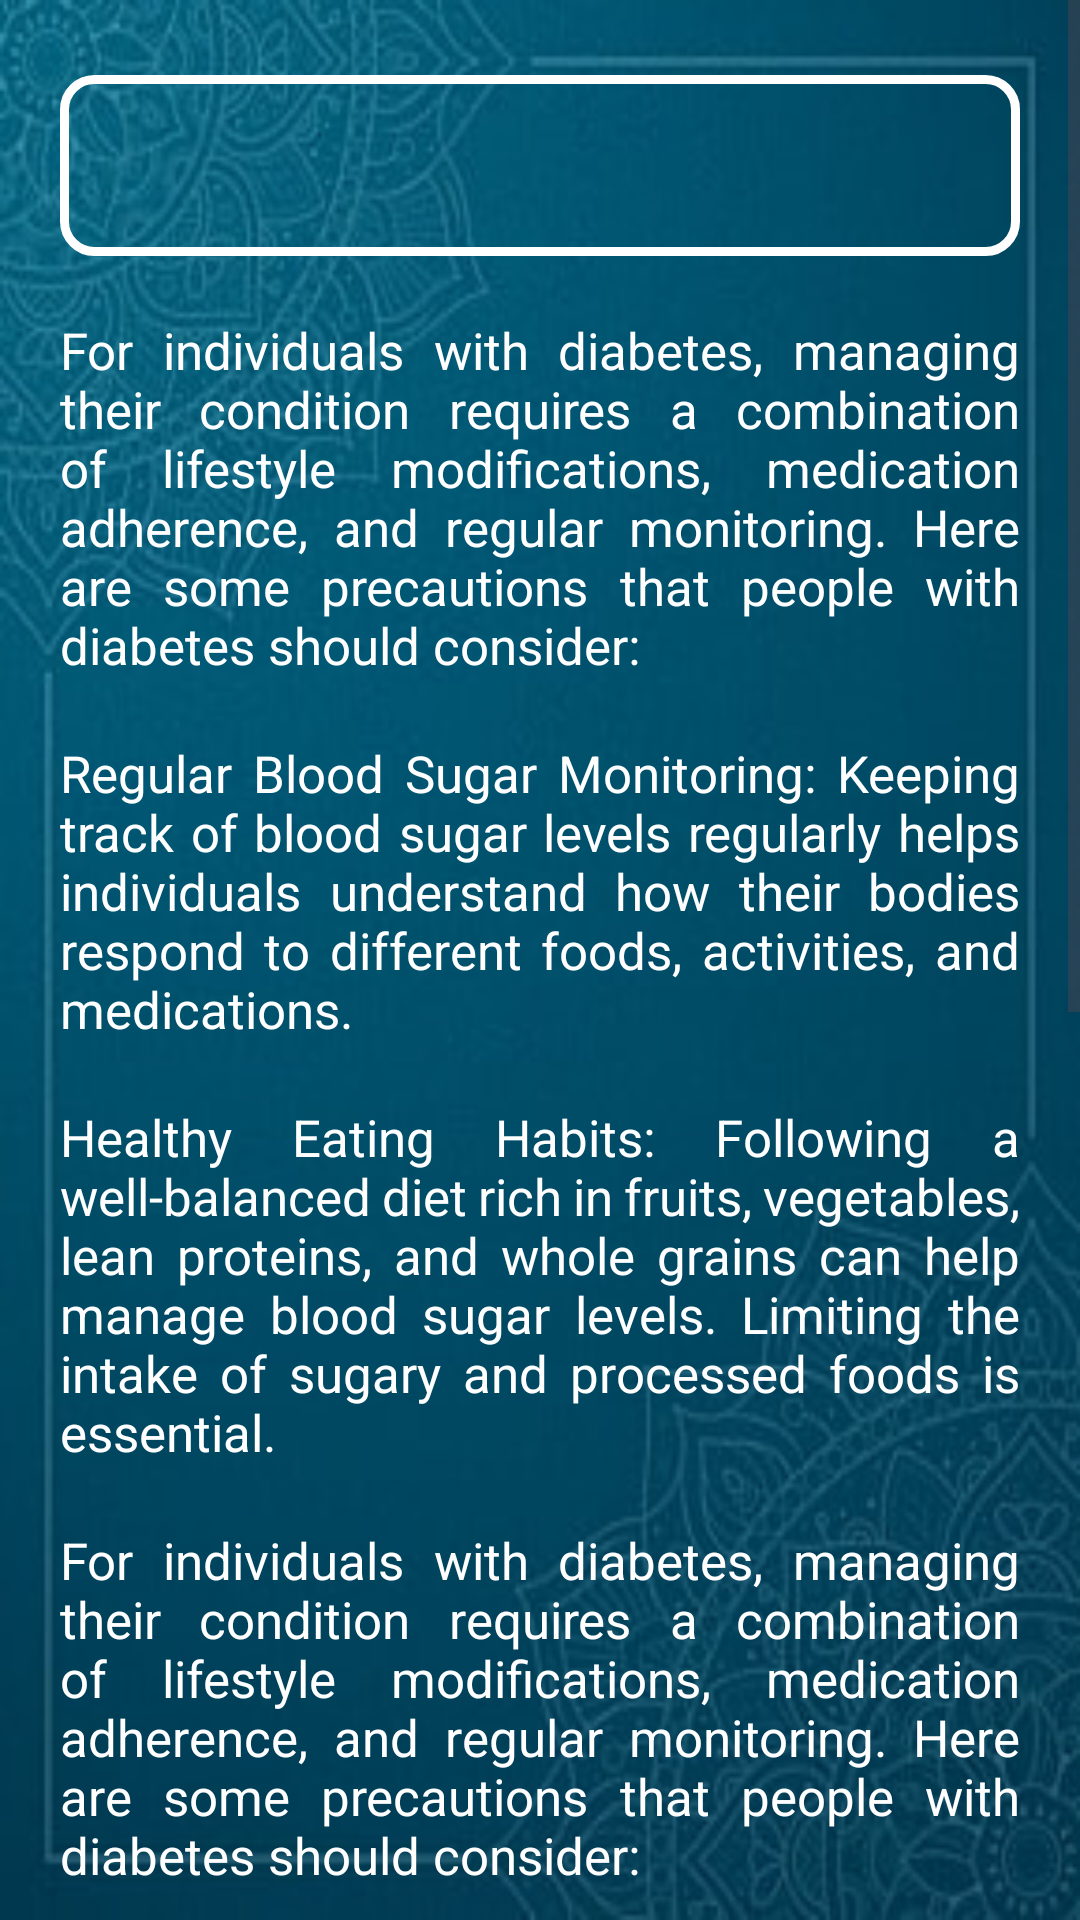

Android layout source for this screen:
<!-- AndroidManifest.xml: application theme Theme.SugarSense -->
<!-- res/layout/activity_precautions_page.xml -->
<?xml version="1.0" encoding="utf-8"?>
<androidx.constraintlayout.widget.ConstraintLayout xmlns:android="http://schemas.android.com/apk/res/android"
    xmlns:app="http://schemas.android.com/apk/res-auto"
    xmlns:tools="http://schemas.android.com/tools"
    android:layout_width="match_parent"
    android:layout_height="match_parent"
    tools:context=".Precautions_Page"
    android:background="@drawable/precautions_page_background">

    <ScrollView
        android:layout_width="match_parent"
        android:layout_height="match_parent"
        app:layout_constraintBottom_toBottomOf="parent"
        app:layout_constraintEnd_toEndOf="parent"
        app:layout_constraintHorizontal_bias="0.5"
        app:layout_constraintStart_toStartOf="parent"
        app:layout_constraintTop_toTopOf="parent"
        app:layout_constraintVertical_bias="0.5">


    <LinearLayout
        android:layout_width="match_parent"
        android:layout_height="match_parent"
        android:orientation="vertical"
        android:layout_marginStart="20dp"
        android:layout_marginEnd="20dp">

        <TextView
            android:id="@+id/txt"
            android:layout_width="match_parent"
            android:layout_height="wrap_content"
            android:layout_marginTop="25dp"
            android:textAlignment="center"
            android:textColor="@color/white"
            android:textSize="30sp"
            android:padding="10sp"
            android:background="@drawable/precautions_rectangle_box"/>

        <TextView
            android:layout_width="match_parent"
            android:layout_height="match_parent"
            android:text="For individuals with diabetes, managing their condition requires a combination of lifestyle modifications, medication adherence, and regular monitoring. Here are some precautions that people with diabetes should consider:"
            android:textColor="@color/white"
            android:textSize="17sp"
            android:justificationMode="inter_word"
            android:layout_marginTop="20dp"/>

        <TextView
            android:layout_width="match_parent"
            android:layout_height="match_parent"
            android:text="Regular Blood Sugar Monitoring: Keeping track of blood sugar levels regularly helps individuals understand how their bodies respond to different foods, activities, and medications."
            android:textColor="@color/white"
            android:textSize="17sp"
            android:justificationMode="inter_word"
            android:layout_marginTop="20dp"/>

        <TextView
            android:layout_width="match_parent"
            android:layout_height="match_parent"
            android:text="Healthy Eating Habits: Following a well-balanced diet rich in fruits, vegetables, lean proteins, and whole grains can help manage blood sugar levels. Limiting the intake of sugary and processed foods is essential."
            android:textColor="@color/white"
            android:textSize="17sp"
            android:justificationMode="inter_word"
            android:layout_marginTop="20dp"/>

        <TextView
            android:layout_width="match_parent"
            android:layout_height="match_parent"
            android:text="For individuals with diabetes, managing their condition requires a combination of lifestyle modifications, medication adherence, and regular monitoring. Here are some precautions that people with diabetes should consider:"
            android:textColor="@color/white"
            android:textSize="17sp"
            android:justificationMode="inter_word"
            android:layout_marginTop="20dp"/>

        <TextView
            android:layout_width="match_parent"
            android:layout_height="match_parent"
            android:text="Regular Exercise: Physical activity helps control blood sugar levels, improves circulation, and promotes overall health. Aim for at least 30 minutes of moderate-intensity exercise most days of the week."
            android:textColor="@color/white"
            android:textSize="17sp"
            android:justificationMode="inter_word"
            android:layout_marginTop="20dp"/>

        <TextView
            android:layout_width="match_parent"
            android:layout_height="match_parent"
            android:text="Medication Adherence: Take prescribed medications as directed by the healthcare provider. Skipping doses or altering the dosage without medical advice can lead to fluctuations in blood sugar levels"
            android:textColor="@color/white"
            android:textSize="17sp"
            android:justificationMode="inter_word"
            android:layout_marginTop="20dp"/>

        <TextView
            android:layout_width="match_parent"
            android:layout_height="match_parent"
            android:text="Foot Care: People with diabetes are at a higher risk of foot problems due to nerve damage and poor circulation. Inspect feet regularly for cuts, sores, or signs of infection, and wear comfortable shoes that fit well."
            android:textColor="@color/white"
            android:textSize="17sp"
            android:justificationMode="inter_word"
            android:layout_marginTop="20dp"/>

        <TextView
            android:layout_width="match_parent"
            android:layout_height="match_parent"
            android:text="By following these precautions and working closely with healthcare providers, individuals with diabetes can effectively manage their condition and reduce the risk of complications."
            android:textColor="@color/white"
            android:textSize="17sp"
            android:justificationMode="inter_word"
            android:layout_marginTop="40dp"
            android:layout_marginBottom="40sp"/>



    </LinearLayout>
    </ScrollView>

</androidx.constraintlayout.widget.ConstraintLayout>
<!-- resources referenced by this layout -->
<resources>
  <color name="white">#FFFFFFFF</color>
  <!-- drawable precautions_page_background: png bitmap (drawable, 107430 bytes) -->
  <!-- drawable precautions_rectangle_box (drawable) -->
  <?xml version="1.0" encoding="utf-8"?>
  <shape xmlns:android="http://schemas.android.com/apk/res/android">
      <stroke android:color="@color/white" android:width="3dp"></stroke>
      <corners android:radius="10dp"></corners>
  </shape>
  <style name="Theme.SugarSense" parent="Theme.Material3.DayNight">
          
          <item name="colorPrimary">@color/purple_500</item>
          <item name="colorPrimaryVariant">@color/white</item>
          <item name="colorOnPrimary">@color/white</item>
          
          <item name="colorSecondary">@color/teal_200</item>
          <item name="colorSecondaryVariant">@color/teal_700</item>
          <item name="colorOnSecondary">#0077b6</item>
          
          <item name="android:statusBarColor">#0077b6</item>
          
      </style>
  <color name="purple_500">#FF6200EE</color>
  <color name="teal_200">#FF03DAC5</color>
  <color name="teal_700">#FF018786</color>
</resources>
